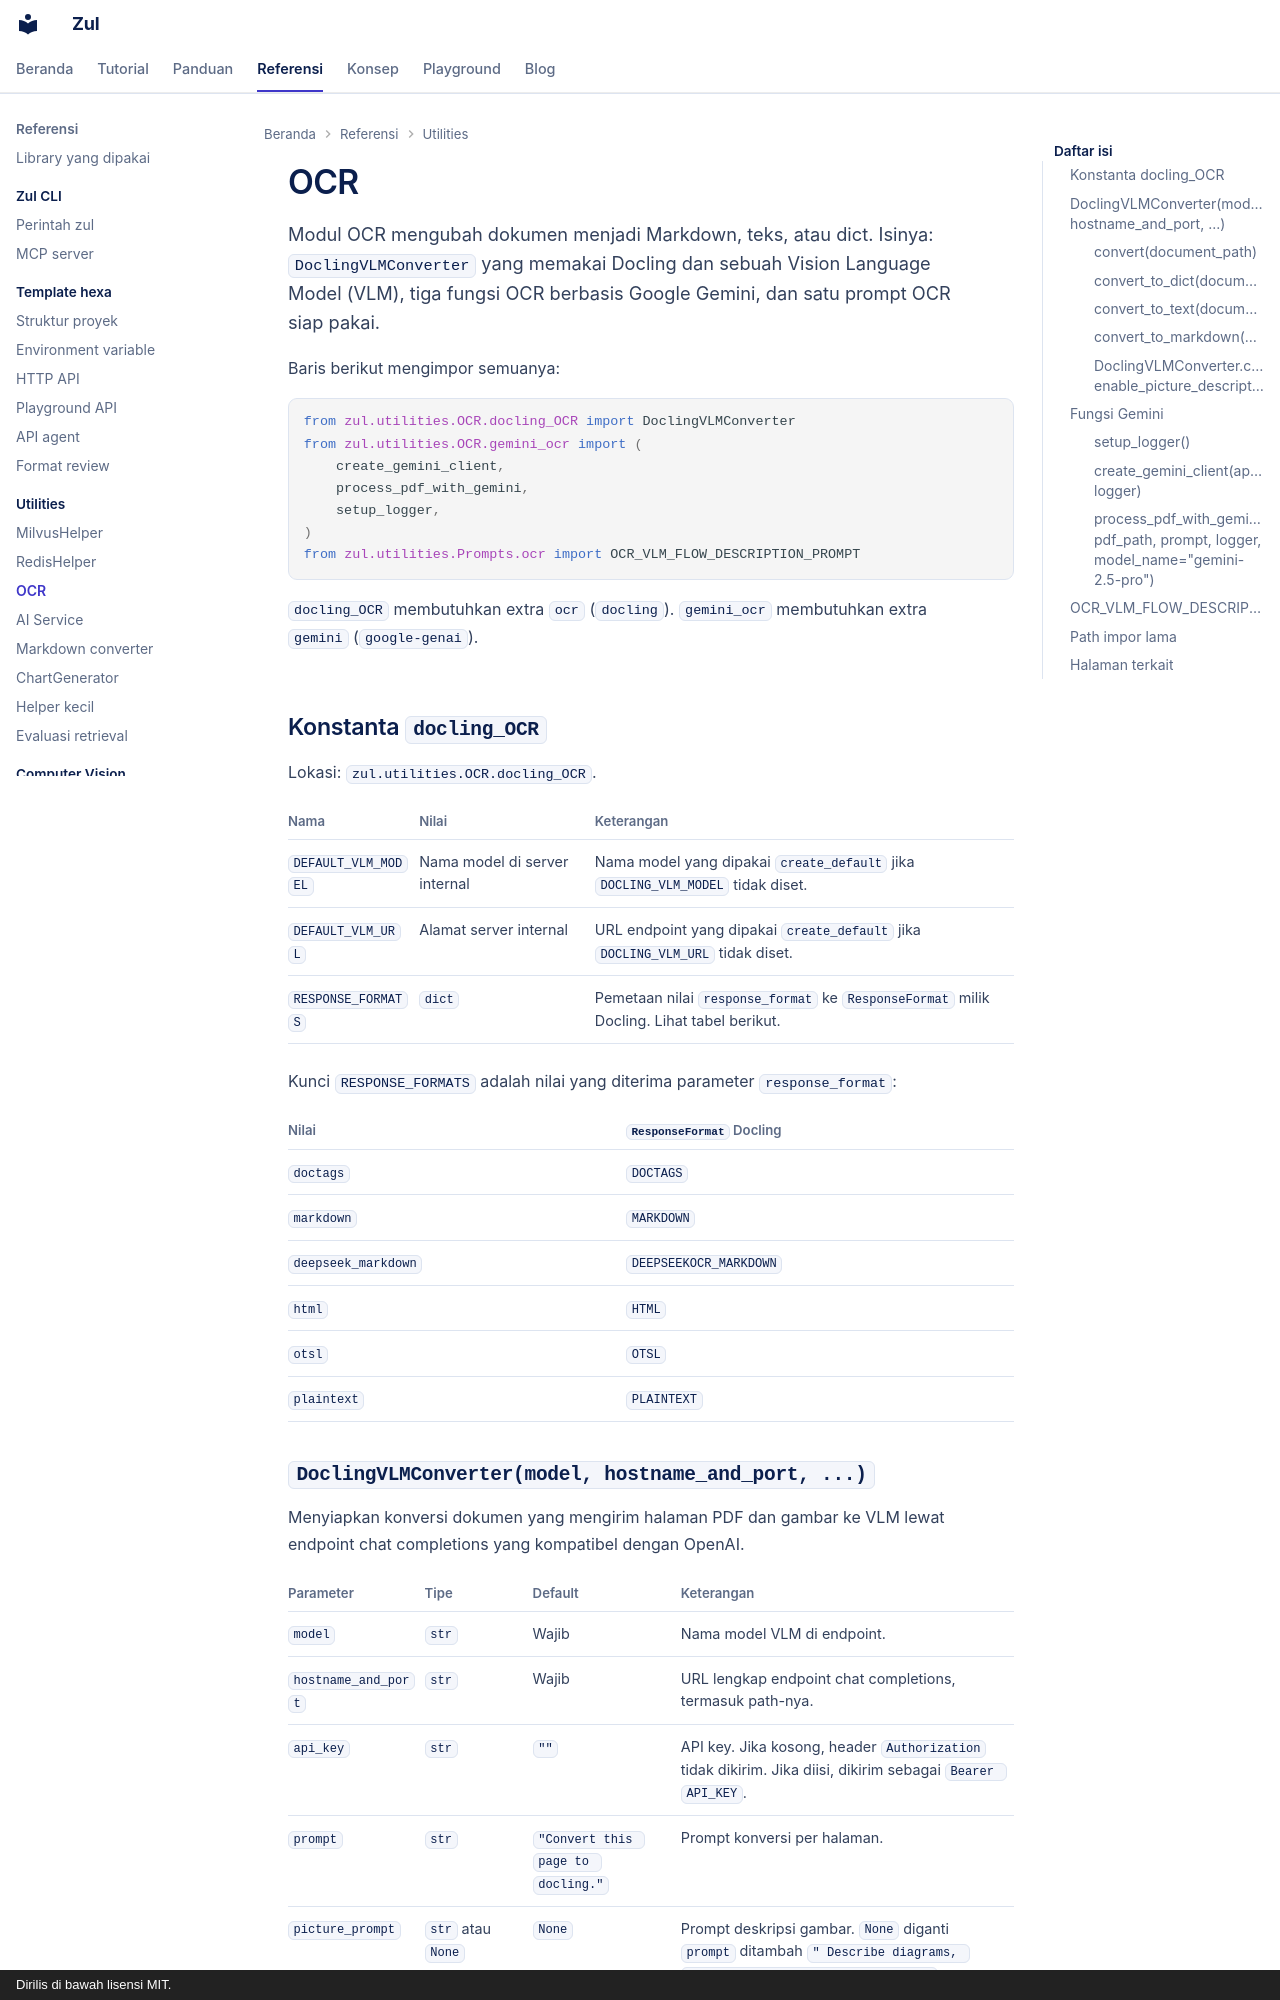

repository: kazuma313/zul_utilities · page: referensi/ocr/index.html · generator: mkdocs · copyright: Dirilis di bawah lisensi MIT.

# OCR

Modul OCR mengubah dokumen menjadi Markdown, teks, atau dict. Isinya: `DoclingVLMConverter` yang memakai Docling dan sebuah Vision Language Model (VLM), tiga fungsi OCR berbasis Google Gemini, dan satu prompt OCR siap pakai.

Baris berikut mengimpor semuanya:

```python
from zul.utilities.OCR.docling_OCR import DoclingVLMConverter
from zul.utilities.OCR.gemini_ocr import (
    create_gemini_client,
    process_pdf_with_gemini,
    setup_logger,
)
from zul.utilities.Prompts.ocr import OCR_VLM_FLOW_DESCRIPTION_PROMPT
```

`docling_OCR` membutuhkan extra `ocr` (`docling`). `gemini_ocr` membutuhkan extra `gemini` (`google-genai`).

## Konstanta `docling_OCR`

Lokasi: `zul.utilities.OCR.docling_OCR`.

| Nama | Nilai | Keterangan |
|---|---|---|
| `DEFAULT_VLM_MODEL` | Nama model di server internal | Nama model yang dipakai `create_default` jika `DOCLING_VLM_MODEL` tidak diset. |
| `DEFAULT_VLM_URL` | Alamat server internal | URL endpoint yang dipakai `create_default` jika `DOCLING_VLM_URL` tidak diset. |
| `RESPONSE_FORMATS` | `dict` | Pemetaan nilai `response_format` ke `ResponseFormat` milik Docling. Lihat tabel berikut. |

Kunci `RESPONSE_FORMATS` adalah nilai yang diterima parameter `response_format`:

| Nilai | `ResponseFormat` Docling |
|---|---|
| `doctags` | `DOCTAGS` |
| `markdown` | `MARKDOWN` |
| `deepseek_markdown` | `DEEPSEEKOCR_MARKDOWN` |
| `html` | `HTML` |
| `otsl` | `OTSL` |
| `plaintext` | `PLAINTEXT` |
